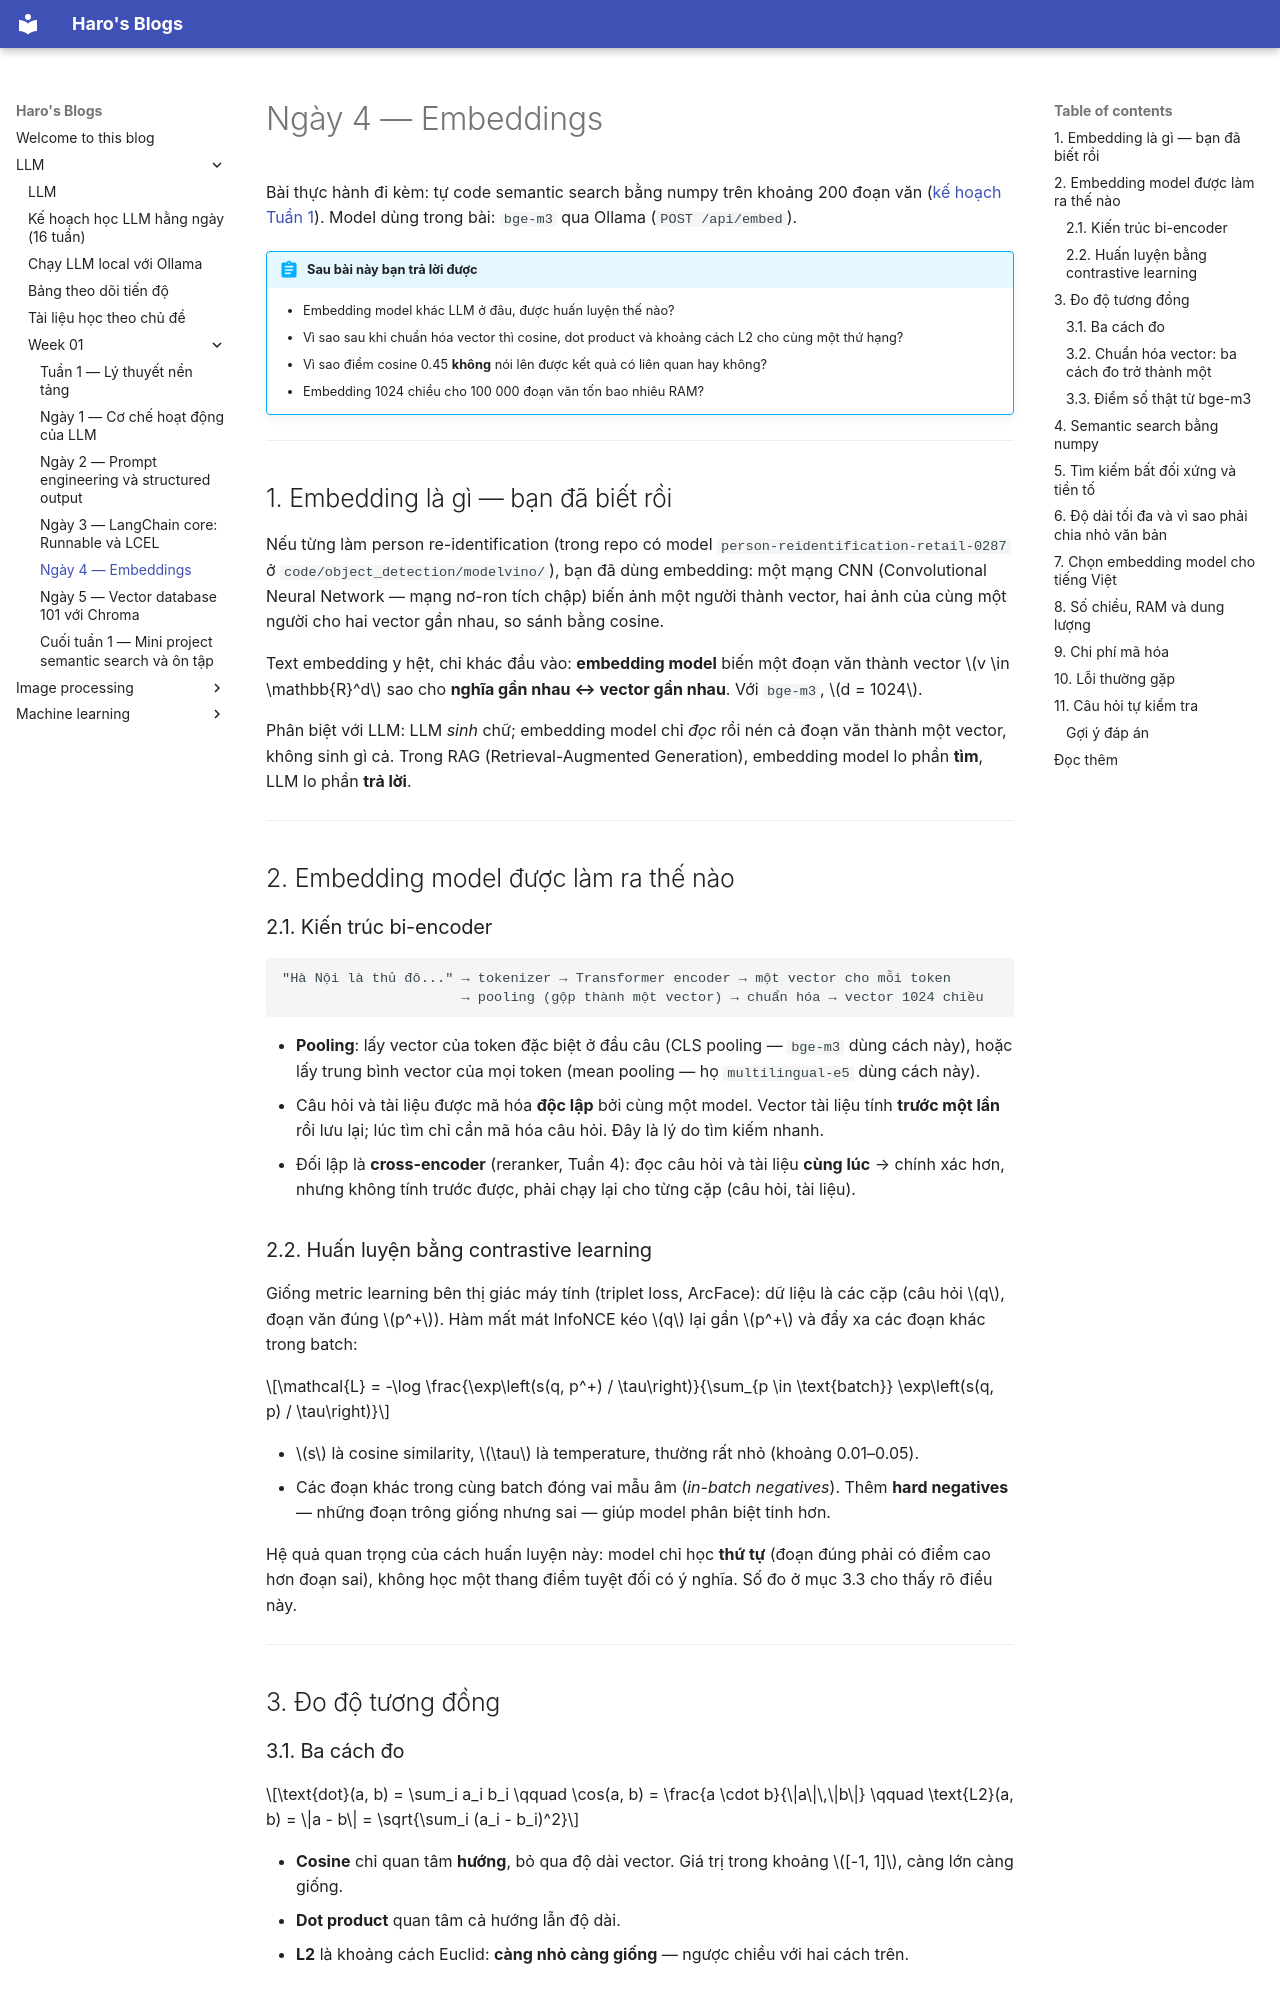

repository: duchao11280/ai-collection · page: LLM/week_01/day_4_embeddings.html · generator: mkdocs

# Ngày 4 — Embeddings

Bài thực hành đi kèm: tự code semantic search bằng numpy trên khoảng 200 đoạn văn ([kế hoạch Tuần 1](../learning_plan.md)).
Model dùng trong bài: `bge-m3` qua Ollama (`POST /api/embed`).

!!! abstract "Sau bài này bạn trả lời được"
    - Embedding model khác LLM ở đâu, được huấn luyện thế nào?
    - Vì sao sau khi chuẩn hóa vector thì cosine, dot product và khoảng cách L2 cho cùng một thứ hạng?
    - Vì sao điểm cosine 0.45 **không** nói lên được kết quả có liên quan hay không?
    - Embedding 1024 chiều cho 100 000 đoạn văn tốn bao nhiêu RAM?

---

## 1. Embedding là gì — bạn đã biết rồi

Nếu từng làm person re-identification (trong repo có model `person-reidentification-retail-0287` ở `code/object_detection/modelvino/`), bạn đã dùng embedding: một mạng CNN (Convolutional Neural Network — mạng nơ-ron tích chập) biến ảnh một người thành vector, hai ảnh của cùng một người cho hai vector gần nhau, so sánh bằng cosine.

Text embedding y hệt, chỉ khác đầu vào: **embedding model** biến một đoạn văn thành vector $v \in \mathbb{R}^d$ sao cho **nghĩa gần nhau ↔ vector gần nhau**. Với `bge-m3`, $d = 1024$.

Phân biệt với LLM: LLM *sinh* chữ; embedding model chỉ *đọc* rồi nén cả đoạn văn thành một vector, không sinh gì cả. Trong RAG (Retrieval-Augmented Generation), embedding model lo phần **tìm**, LLM lo phần **trả lời**.

---

## 2. Embedding model được làm ra thế nào

### 2.1. Kiến trúc bi-encoder

```text
"Hà Nội là thủ đô..." → tokenizer → Transformer encoder → một vector cho mỗi token
                      → pooling (gộp thành một vector) → chuẩn hóa → vector 1024 chiều
```

- **Pooling**: lấy vector của token đặc biệt ở đầu câu (CLS pooling — `bge-m3` dùng cách này), hoặc lấy trung bình vector của mọi token (mean pooling — họ `multilingual-e5` dùng cách này).
- Câu hỏi và tài liệu được mã hóa **độc lập** bởi cùng một model. Vector tài liệu tính **trước một lần** rồi lưu lại; lúc tìm chỉ cần mã hóa câu hỏi. Đây là lý do tìm kiếm nhanh.
- Đối lập là **cross-encoder** (reranker, Tuần 4): đọc câu hỏi và tài liệu **cùng lúc** → chính xác hơn, nhưng không tính trước được, phải chạy lại cho từng cặp (câu hỏi, tài liệu).

### 2.2. Huấn luyện bằng contrastive learning

Giống metric learning bên thị giác máy tính (triplet loss, ArcFace): dữ liệu là các cặp (câu hỏi $q$, đoạn văn đúng $p^+$). Hàm mất mát InfoNCE kéo $q$ lại gần $p^+$ và đẩy xa các đoạn khác trong batch:

$$\mathcal{L} = -\log \frac{\exp\left(s(q, p^+) / \tau\right)}{\sum_{p \in \text{batch}} \exp\left(s(q, p) / \tau\right)}$$

- $s$ là cosine similarity, $\tau$ là temperature, thường rất nhỏ (khoảng 0.01–0.05).
- Các đoạn khác trong cùng batch đóng vai mẫu âm (*in-batch negatives*). Thêm **hard negatives** — những đoạn trông giống nhưng sai — giúp model phân biệt tinh hơn.

Hệ quả quan trọng của cách huấn luyện này: model chỉ học **thứ tự** (đoạn đúng phải có điểm cao hơn đoạn sai), không học một thang điểm tuyệt đối có ý nghĩa. Số đo ở mục 3.3 cho thấy rõ điều này.

---

## 3. Đo độ tương đồng
